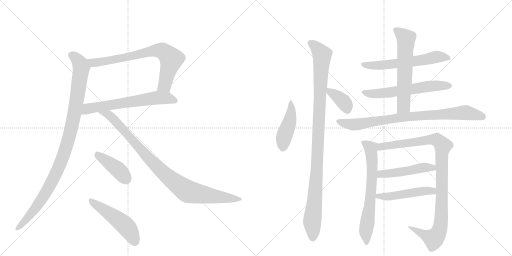
t = 0.00 s
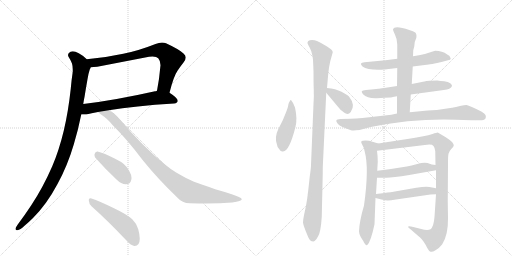
t = 2.72 s
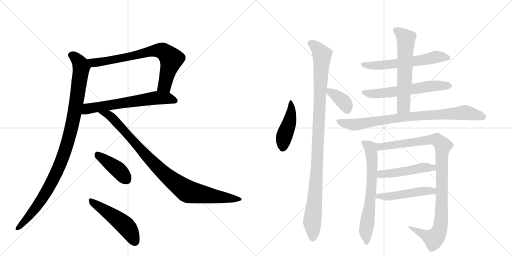
t = 5.43 s
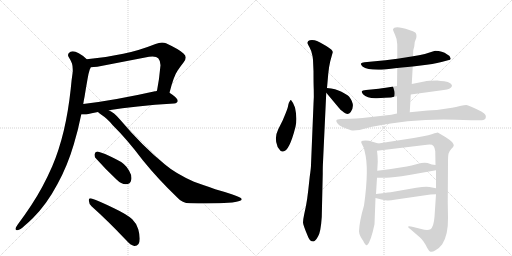
t = 8.15 s
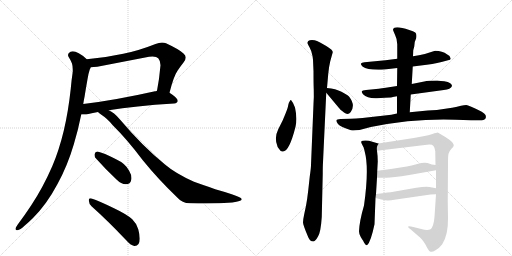
t = 10.86 s
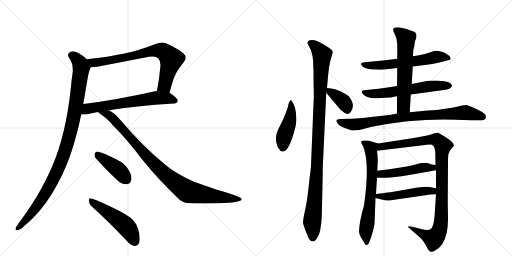
t = 13.58 s

The animated SVG that drew these frames (rendered in a browser with its animation timeline set to each time). Animation: 17 CSS @keyframes rules; one cycle of 13.58 s.

<svg version="1.1" viewBox="0 0 2048 1024" xmlns="http://www.w3.org/2000/svg">
  <g stroke="lightgray" stroke-dasharray="1,1" stroke-width="1" transform="scale(4, 4)">
    <line x1="0" y1="0" x2="256" y2="256"></line>
    <line x1="256" y1="0" x2="0" y2="256"></line>
    <line x1="128" y1="0" x2="128" y2="256"></line>
    <line x1="0" y1="128" x2="256" y2="128"></line>
    <line x1="256" y1="0" x2="512" y2="256"></line>
    <line x1="512" y1="0" x2="256" y2="256"></line>
    <line x1="384" y1="0" x2="384" y2="256"></line>
    <line x1="256" y1="128" x2="512" y2="128"></line>
  </g>
<g transform="scale(1, -1) translate(0, -850)">
   <style type="text/css">
    @keyframes keyframes0 {
      from {
       stroke: black;
       stroke-dashoffset: 743;
       stroke-width: 128;
       }
       71% {
       animation-timing-function: step-end;
       stroke: black;
       stroke-dashoffset: 0;
       stroke-width: 128;
       }
       to {
       stroke: black;
       stroke-width: 1024;
       }
       }
       #make-me-a-hanzi-animation-0 {
         animation: keyframes0 0.854655s both;
         animation-delay: 0.000000s;
         animation-timing-function: linear;
       }
    @keyframes keyframes1 {
      from {
       stroke: black;
       stroke-dashoffset: 638;
       stroke-width: 128;
       }
       67% {
       animation-timing-function: step-end;
       stroke: black;
       stroke-dashoffset: 0;
       stroke-width: 128;
       }
       to {
       stroke: black;
       stroke-width: 1024;
       }
       }
       #make-me-a-hanzi-animation-1 {
         animation: keyframes1 0.769206s both;
         animation-delay: 0.854655s;
         animation-timing-function: linear;
       }
    @keyframes keyframes2 {
      from {
       stroke: black;
       stroke-dashoffset: 1032;
       stroke-width: 128;
       }
       77% {
       animation-timing-function: step-end;
       stroke: black;
       stroke-dashoffset: 0;
       stroke-width: 128;
       }
       to {
       stroke: black;
       stroke-width: 1024;
       }
       }
       #make-me-a-hanzi-animation-2 {
         animation: keyframes2 1.089844s both;
         animation-delay: 1.623861s;
         animation-timing-function: linear;
       }
    @keyframes keyframes3 {
      from {
       stroke: black;
       stroke-dashoffset: 947;
       stroke-width: 128;
       }
       76% {
       animation-timing-function: step-end;
       stroke: black;
       stroke-dashoffset: 0;
       stroke-width: 128;
       }
       to {
       stroke: black;
       stroke-width: 1024;
       }
       }
       #make-me-a-hanzi-animation-3 {
         animation: keyframes3 1.020671s both;
         animation-delay: 2.713704s;
         animation-timing-function: linear;
       }
    @keyframes keyframes4 {
      from {
       stroke: black;
       stroke-dashoffset: 409;
       stroke-width: 128;
       }
       57% {
       animation-timing-function: step-end;
       stroke: black;
       stroke-dashoffset: 0;
       stroke-width: 128;
       }
       to {
       stroke: black;
       stroke-width: 1024;
       }
       }
       #make-me-a-hanzi-animation-4 {
         animation: keyframes4 0.582845s both;
         animation-delay: 3.734375s;
         animation-timing-function: linear;
       }
    @keyframes keyframes5 {
      from {
       stroke: black;
       stroke-dashoffset: 503;
       stroke-width: 128;
       }
       62% {
       animation-timing-function: step-end;
       stroke: black;
       stroke-dashoffset: 0;
       stroke-width: 128;
       }
       to {
       stroke: black;
       stroke-width: 1024;
       }
       }
       #make-me-a-hanzi-animation-5 {
         animation: keyframes5 0.659342s both;
         animation-delay: 4.317220s;
         animation-timing-function: linear;
       }
    @keyframes keyframes6 {
      from {
       stroke: black;
       stroke-dashoffset: 449;
       stroke-width: 128;
       }
       59% {
       animation-timing-function: step-end;
       stroke: black;
       stroke-dashoffset: 0;
       stroke-width: 128;
       }
       to {
       stroke: black;
       stroke-width: 1024;
       }
       }
       #make-me-a-hanzi-animation-6 {
         animation: keyframes6 0.615397s both;
         animation-delay: 4.976562s;
         animation-timing-function: linear;
       }
    @keyframes keyframes7 {
      from {
       stroke: black;
       stroke-dashoffset: 1059;
       stroke-width: 128;
       }
       78% {
       animation-timing-function: step-end;
       stroke: black;
       stroke-dashoffset: 0;
       stroke-width: 128;
       }
       to {
       stroke: black;
       stroke-width: 1024;
       }
       }
       #make-me-a-hanzi-animation-7 {
         animation: keyframes7 1.111816s both;
         animation-delay: 5.591960s;
         animation-timing-function: linear;
       }
    @keyframes keyframes8 {
      from {
       stroke: black;
       stroke-dashoffset: 369;
       stroke-width: 128;
       }
       55% {
       animation-timing-function: step-end;
       stroke: black;
       stroke-dashoffset: 0;
       stroke-width: 128;
       }
       to {
       stroke: black;
       stroke-width: 1024;
       }
       }
       #make-me-a-hanzi-animation-8 {
         animation: keyframes8 0.550293s both;
         animation-delay: 6.703776s;
         animation-timing-function: linear;
       }
    @keyframes keyframes9 {
      from {
       stroke: black;
       stroke-dashoffset: 600;
       stroke-width: 128;
       }
       66% {
       animation-timing-function: step-end;
       stroke: black;
       stroke-dashoffset: 0;
       stroke-width: 128;
       }
       to {
       stroke: black;
       stroke-width: 1024;
       }
       }
       #make-me-a-hanzi-animation-9 {
         animation: keyframes9 0.738281s both;
         animation-delay: 7.254069s;
         animation-timing-function: linear;
       }
    @keyframes keyframes10 {
      from {
       stroke: black;
       stroke-dashoffset: 604;
       stroke-width: 128;
       }
       66% {
       animation-timing-function: step-end;
       stroke: black;
       stroke-dashoffset: 0;
       stroke-width: 128;
       }
       to {
       stroke: black;
       stroke-width: 1024;
       }
       }
       #make-me-a-hanzi-animation-10 {
         animation: keyframes10 0.741536s both;
         animation-delay: 7.992350s;
         animation-timing-function: linear;
       }
    @keyframes keyframes11 {
      from {
       stroke: black;
       stroke-dashoffset: 612;
       stroke-width: 128;
       }
       67% {
       animation-timing-function: step-end;
       stroke: black;
       stroke-dashoffset: 0;
       stroke-width: 128;
       }
       to {
       stroke: black;
       stroke-width: 1024;
       }
       }
       #make-me-a-hanzi-animation-11 {
         animation: keyframes11 0.748047s both;
         animation-delay: 8.733887s;
         animation-timing-function: linear;
       }
    @keyframes keyframes12 {
      from {
       stroke: black;
       stroke-dashoffset: 840;
       stroke-width: 128;
       }
       73% {
       animation-timing-function: step-end;
       stroke: black;
       stroke-dashoffset: 0;
       stroke-width: 128;
       }
       to {
       stroke: black;
       stroke-width: 1024;
       }
       }
       #make-me-a-hanzi-animation-12 {
         animation: keyframes12 0.933594s both;
         animation-delay: 9.481934s;
         animation-timing-function: linear;
       }
    @keyframes keyframes13 {
      from {
       stroke: black;
       stroke-dashoffset: 670;
       stroke-width: 128;
       }
       69% {
       animation-timing-function: step-end;
       stroke: black;
       stroke-dashoffset: 0;
       stroke-width: 128;
       }
       to {
       stroke: black;
       stroke-width: 1024;
       }
       }
       #make-me-a-hanzi-animation-13 {
         animation: keyframes13 0.795247s both;
         animation-delay: 10.415527s;
         animation-timing-function: linear;
       }
    @keyframes keyframes14 {
      from {
       stroke: black;
       stroke-dashoffset: 1008;
       stroke-width: 128;
       }
       77% {
       animation-timing-function: step-end;
       stroke: black;
       stroke-dashoffset: 0;
       stroke-width: 128;
       }
       to {
       stroke: black;
       stroke-width: 1024;
       }
       }
       #make-me-a-hanzi-animation-14 {
         animation: keyframes14 1.070312s both;
         animation-delay: 11.210775s;
         animation-timing-function: linear;
       }
    @keyframes keyframes15 {
      from {
       stroke: black;
       stroke-dashoffset: 485;
       stroke-width: 128;
       }
       61% {
       animation-timing-function: step-end;
       stroke: black;
       stroke-dashoffset: 0;
       stroke-width: 128;
       }
       to {
       stroke: black;
       stroke-width: 1024;
       }
       }
       #make-me-a-hanzi-animation-15 {
         animation: keyframes15 0.644694s both;
         animation-delay: 12.281087s;
         animation-timing-function: linear;
       }
    @keyframes keyframes16 {
      from {
       stroke: black;
       stroke-dashoffset: 492;
       stroke-width: 128;
       }
       62% {
       animation-timing-function: step-end;
       stroke: black;
       stroke-dashoffset: 0;
       stroke-width: 128;
       }
       to {
       stroke: black;
       stroke-width: 1024;
       }
       }
       #make-me-a-hanzi-animation-16 {
         animation: keyframes16 0.650391s both;
         animation-delay: 12.925781s;
         animation-timing-function: linear;
       }
</style>
<path d="M 678 479 Q 695 546 710 567 Q 722 585 734 600 Q 743 611 743 620 Q 743 629 734 636 Q 718 652 664 677 Q 657 680 648 680 Q 636 680 622 674 Q 554 647 493 635 Q 420 619 347 613 C 317 610 333 579 363 581 Q 374 582 389 583 L 596 623 Q 604 624 610 624 Q 627 624 633 617 Q 642 607 642 589 Q 637 532 628 487 C 622 458 670 450 678 479 Z" fill="lightgray"></path> 
<path d="M 696 436 Q 711 438 711 447 Q 711 458 678 479 C 656 494 656 494 628 487 Q 623 485 620 485 Q 460 449 333 434 C 303 430 295 392 325 392 L 345 392 Q 365 398 392 402 L 435 409 Q 537 426 696 436 Z" fill="lightgray"></path> 
<path d="M 347 613 Q 334 627 315 637 Q 301 645 291 645 Q 286 645 282 643 Q 272 638 272 630 Q 272 627 274 623 Q 282 611 288 596 Q 291 586 291 571 L 291 563 Q 286 531 283 495 Q 273 403 255 327 Q 236 248 209 185 Q 171 98 125 29 Q 98 -12 71 -48 Q 65 -57 62 -63 L 62 -66 Q 62 -71 68 -71 L 70 -71 Q 81 -69 97 -54 Q 117 -37 132 -22 Q 187 33 230 114 Q 270 187 295 272 Q 313 332 325 392 L 333 434 Q 335 449 338 462 Q 344 500 350 533 Q 353 554 359 572 Q 362 578 363 581 C 368 595 368 595 347 613 Z" fill="lightgray"></path> 
<path d="M 392 402 Q 394 399 400 395 Q 433 373 451 349 Q 508 293 572 208 Q 631 135 709 60 Q 729 37 759 37 Q 794 36 825 36 Q 881 36 929 40 Q 967 45 967 53 L 967 54 Q 964 61 927 73 Q 894 84 861 93 Q 807 113 776 123 Q 702 156 660 192 Q 569 266 478 374 Q 456 400 435 409 C 409 424 368 420 392 402 Z" fill="lightgray"></path> 
<path d="M 466 132 Q 485 113 503 113 Q 522 113 525 131 Q 526 134 526 138 Q 526 151 516 168 Q 501 196 468 211 Q 412 240 390 244 L 389 244 Q 381 244 378 233 L 378 229 Q 378 221 385 215 Q 424 171 466 132 Z" fill="lightgray"></path> 
<path d="M 504 -110 Q 522 -131 537 -134 L 539 -134 Q 548 -134 554 -126 Q 559 -118 559 -105 Q 559 -89 553 -67 Q 545 -42 529 -27 Q 507 -7 456 17 Q 397 46 366 56 Q 363 57 361 57 Q 355 57 355 49 Q 356 34 366 25 Q 429 -31 504 -110 Z" fill="lightgray"></path> 
<path d="M 1164 450 Q 1161 450 1159 445 Q 1155 440 1153 430 Q 1152 420 1143 398 L 1131 369 L 1113 333 Q 1097 301 1108 271 Q 1109 259 1118 252 Q 1123 242 1132 244 Q 1157 244 1182 343 Q 1190 375 1180 420 Q 1173 440 1164 450 Z" fill="lightgray"></path> 
<path d="M 1252 611 L 1254 565 Q 1254 519 1255 492 Q 1256 464 1254 434 L 1244 190 Q 1244 178 1239 144 L 1233 89 Q 1229 53 1224 27 L 1217 -6 Q 1212 -29 1212 -40 Q 1213 -52 1231 -94 Q 1238 -116 1254 -116 Q 1262 -114 1272 -96 Q 1283 -79 1287 -18 L 1291 156 Q 1291 186 1292 201 L 1305 479 L 1308 498 L 1313 555 Q 1316 585 1321 605 L 1331 641 Q 1332 650 1305 666 Q 1278 682 1268 686 Q 1259 690 1248 690 Q 1238 690 1233 686 Q 1229 681 1230 677 Q 1232 672 1238 661 Q 1245 650 1250 626 L 1252 611 Z" fill="lightgray"></path> 
<path d="M 1305 479 L 1356 418 Q 1360 412 1376 400 Q 1392 388 1403 402 Q 1423 430 1396 464 Q 1389 471 1366 483 Q 1343 495 1308 498 C 1287 500 1287 500 1305 479 Z" fill="lightgray"></path> 
<path d="M 1651 584 L 1683 588 Q 1733 593 1766 602 L 1792 609 Q 1803 610 1803 616 L 1798 626 Q 1797 628 1789 632 Q 1769 647 1741 647 L 1734 645 Q 1700 633 1676 629 L 1652 625 L 1589 615 L 1542 609 L 1458 601 Q 1446 599 1444 596 Q 1442 592 1450 584 Q 1472 568 1538 572 L 1589 578 L 1651 584 Z" fill="lightgray"></path> 
<path d="M 1643 472 L 1775 490 Q 1803 493 1808 506 Q 1809 510 1801 517 Q 1793 524 1777 525 Q 1763 526 1749 528 Q 1713 528 1697 524 L 1647 514 L 1588 506 L 1543 499 Q 1511 494 1495 493 L 1464 490 Q 1449 488 1447 485 Q 1446 481 1452 473 Q 1470 455 1508 457 L 1539 459 Q 1570 460 1571 462 L 1588 465 L 1643 472 Z" fill="lightgray"></path> 
<path d="M 1639 401 L 1643 472 L 1647 514 L 1651 584 L 1652 625 L 1653 649 L 1657 664 L 1659 682 L 1665 698 Q 1668 714 1661 720 Q 1654 725 1637 730 Q 1577 750 1572 732 Q 1572 728 1580 711 Q 1589 693 1589 673 L 1589 615 L 1589 578 L 1588 506 L 1588 465 L 1588 396 C 1588 366 1637 371 1639 401 Z" fill="lightgray"></path> 
<path d="M 1823 371 L 1884 369 L 1928 369 Q 1938 369 1942 376 Q 1945 383 1942 390 Q 1939 395 1927 403 Q 1874 430 1865 430 Q 1857 430 1844 427 Q 1832 423 1788 416 Q 1745 408 1711 408 L 1639 401 L 1588 396 L 1565 391 L 1450 378 Q 1423 375 1403 375 L 1362 374 Q 1347 373 1346 369 Q 1343 365 1352 354 Q 1361 343 1404 329 Q 1413 327 1438 330 L 1483 342 Q 1657 377 1823 371 Z" fill="lightgray"></path> 
<path d="M 1456 28 Q 1438 -33 1436 -75 Q 1436 -86 1443 -98 Q 1450 -110 1452 -112 Q 1463 -135 1469 -130 Q 1483 -118 1498 -47 L 1502 58 L 1504 74 L 1508 139 L 1509 167 L 1511 204 Q 1511 226 1508 247 C 1504 277 1522 273 1513 276 L 1476 287 Q 1460 290 1452 287 Q 1440 287 1448 273 Q 1457 259 1459 243 Q 1477 177 1456 28 Z" fill="lightgray"></path> 
<path d="M 1744 73 L 1738 -17 Q 1735 -57 1722 -67 Q 1710 -73 1685 -66 L 1653 -58 Q 1637 -54 1633 -56 Q 1630 -59 1642 -67 L 1679 -99 Q 1686 -104 1694 -116 Q 1703 -129 1709 -142 Q 1716 -155 1722 -157 Q 1729 -159 1742 -151 Q 1756 -144 1769 -127 Q 1793 -89 1792 -22 L 1791 42 L 1792 200 Q 1792 226 1794 235 Q 1796 244 1805 254 Q 1815 263 1815 268 Q 1816 272 1809 281 Q 1802 289 1783 301 L 1751 320 Q 1747 320 1730 314 Q 1714 308 1693 305 L 1655 298 L 1513 276 C 1483 271 1478 243 1508 247 L 1708 271 Q 1728 274 1734 266 Q 1740 258 1741 245 L 1742 190 L 1744 169 L 1744 97 L 1744 73 Z" fill="lightgray"></path> 
<path d="M 1508 139 L 1542 139 Q 1564 138 1637 150 L 1744 169 C 1774 174 1772 186 1742 190 L 1727 192 L 1710 198 Q 1693 201 1669 194 Q 1645 187 1627 184 L 1557 173 L 1509 167 C 1479 163 1478 139 1508 139 Z" fill="lightgray"></path> 
<path d="M 1502 58 L 1526 52 Q 1543 48 1550 48 Q 1558 47 1584 52 L 1722 72 Q 1729 73 1744 73 C 1774 73 1773 91 1744 97 L 1718 102 Q 1703 105 1665 99 L 1568 82 Q 1564 82 1504 74 C 1474 70 1473 65 1502 58 Z" fill="lightgray"></path> 
      <clipPath id="make-me-a-hanzi-clip-0">
      <path d="M 678 479 Q 695 546 710 567 Q 722 585 734 600 Q 743 611 743 620 Q 743 629 734 636 Q 718 652 664 677 Q 657 680 648 680 Q 636 680 622 674 Q 554 647 493 635 Q 420 619 347 613 C 317 610 333 579 363 581 Q 374 582 389 583 L 596 623 Q 604 624 610 624 Q 627 624 633 617 Q 642 607 642 589 Q 637 532 628 487 C 622 458 670 450 678 479 Z" fill="lightgray"></path>
      </clipPath>
      <path clip-path="url(#make-me-a-hanzi-clip-0)" d="M 355 610 L 373 599 L 393 600 L 607 646 L 651 646 L 685 611 L 659 509 L 635 492 " fill="none" id="make-me-a-hanzi-animation-0" stroke-dasharray="615 1230" stroke-linecap="round"></path>

      <clipPath id="make-me-a-hanzi-clip-1">
      <path d="M 696 436 Q 711 438 711 447 Q 711 458 678 479 C 656 494 656 494 628 487 Q 623 485 620 485 Q 460 449 333 434 C 303 430 295 392 325 392 L 345 392 Q 365 398 392 402 L 435 409 Q 537 426 696 436 Z" fill="lightgray"></path>
      </clipPath>
      <path clip-path="url(#make-me-a-hanzi-clip-1)" d="M 330 398 L 351 415 L 630 459 L 676 457 L 701 448 " fill="none" id="make-me-a-hanzi-animation-1" stroke-dasharray="510 1020" stroke-linecap="round"></path>

      <clipPath id="make-me-a-hanzi-clip-2">
      <path d="M 347 613 Q 334 627 315 637 Q 301 645 291 645 Q 286 645 282 643 Q 272 638 272 630 Q 272 627 274 623 Q 282 611 288 596 Q 291 586 291 571 L 291 563 Q 286 531 283 495 Q 273 403 255 327 Q 236 248 209 185 Q 171 98 125 29 Q 98 -12 71 -48 Q 65 -57 62 -63 L 62 -66 Q 62 -71 68 -71 L 70 -71 Q 81 -69 97 -54 Q 117 -37 132 -22 Q 187 33 230 114 Q 270 187 295 272 Q 313 332 325 392 L 333 434 Q 335 449 338 462 Q 344 500 350 533 Q 353 554 359 572 Q 362 578 363 581 C 368 595 368 595 347 613 Z" fill="lightgray"></path>
      </clipPath>
      <path clip-path="url(#make-me-a-hanzi-clip-2)" d="M 284 630 L 316 604 L 325 575 L 291 361 L 264 257 L 219 145 L 175 65 L 106 -27 L 68 -64 " fill="none" id="make-me-a-hanzi-animation-2" stroke-dasharray="904 1808" stroke-linecap="round"></path>

      <clipPath id="make-me-a-hanzi-clip-3">
      <path d="M 392 402 Q 394 399 400 395 Q 433 373 451 349 Q 508 293 572 208 Q 631 135 709 60 Q 729 37 759 37 Q 794 36 825 36 Q 881 36 929 40 Q 967 45 967 53 L 967 54 Q 964 61 927 73 Q 894 84 861 93 Q 807 113 776 123 Q 702 156 660 192 Q 569 266 478 374 Q 456 400 435 409 C 409 424 368 420 392 402 Z" fill="lightgray"></path>
      </clipPath>
      <path clip-path="url(#make-me-a-hanzi-clip-3)" d="M 399 402 L 441 385 L 616 195 L 669 145 L 745 87 L 833 68 L 961 54 " fill="none" id="make-me-a-hanzi-animation-3" stroke-dasharray="819 1638" stroke-linecap="round"></path>

      <clipPath id="make-me-a-hanzi-clip-4">
      <path d="M 466 132 Q 485 113 503 113 Q 522 113 525 131 Q 526 134 526 138 Q 526 151 516 168 Q 501 196 468 211 Q 412 240 390 244 L 389 244 Q 381 244 378 233 L 378 229 Q 378 221 385 215 Q 424 171 466 132 Z" fill="lightgray"></path>
      </clipPath>
      <path clip-path="url(#make-me-a-hanzi-clip-4)" d="M 390 233 L 475 169 L 505 133 " fill="none" id="make-me-a-hanzi-animation-4" stroke-dasharray="281 562" stroke-linecap="round"></path>

      <clipPath id="make-me-a-hanzi-clip-5">
      <path d="M 504 -110 Q 522 -131 537 -134 L 539 -134 Q 548 -134 554 -126 Q 559 -118 559 -105 Q 559 -89 553 -67 Q 545 -42 529 -27 Q 507 -7 456 17 Q 397 46 366 56 Q 363 57 361 57 Q 355 57 355 49 Q 356 34 366 25 Q 429 -31 504 -110 Z" fill="lightgray"></path>
      </clipPath>
      <path clip-path="url(#make-me-a-hanzi-clip-5)" d="M 362 50 L 506 -57 L 539 -116 " fill="none" id="make-me-a-hanzi-animation-5" stroke-dasharray="375 750" stroke-linecap="round"></path>

      <clipPath id="make-me-a-hanzi-clip-6">
      <path d="M 1164 450 Q 1161 450 1159 445 Q 1155 440 1153 430 Q 1152 420 1143 398 L 1131 369 L 1113 333 Q 1097 301 1108 271 Q 1109 259 1118 252 Q 1123 242 1132 244 Q 1157 244 1182 343 Q 1190 375 1180 420 Q 1173 440 1164 450 Z" fill="lightgray"></path>
      </clipPath>
      <path clip-path="url(#make-me-a-hanzi-clip-6)" d="M 1165 444 L 1164 392 L 1136 303 L 1129 256 " fill="none" id="make-me-a-hanzi-animation-6" stroke-dasharray="321 642" stroke-linecap="round"></path>

      <clipPath id="make-me-a-hanzi-clip-7">
      <path d="M 1252 611 L 1254 565 Q 1254 519 1255 492 Q 1256 464 1254 434 L 1244 190 Q 1244 178 1239 144 L 1233 89 Q 1229 53 1224 27 L 1217 -6 Q 1212 -29 1212 -40 Q 1213 -52 1231 -94 Q 1238 -116 1254 -116 Q 1262 -114 1272 -96 Q 1283 -79 1287 -18 L 1291 156 Q 1291 186 1292 201 L 1305 479 L 1308 498 L 1313 555 Q 1316 585 1321 605 L 1331 641 Q 1332 650 1305 666 Q 1278 682 1268 686 Q 1259 690 1248 690 Q 1238 690 1233 686 Q 1229 681 1230 677 Q 1232 672 1238 661 Q 1245 650 1250 626 L 1252 611 Z" fill="lightgray"></path>
      </clipPath>
      <path clip-path="url(#make-me-a-hanzi-clip-7)" d="M 1241 678 L 1263 663 L 1288 631 L 1267 165 L 1249 -31 L 1251 -103 " fill="none" id="make-me-a-hanzi-animation-7" stroke-dasharray="931 1862" stroke-linecap="round"></path>

      <clipPath id="make-me-a-hanzi-clip-8">
      <path d="M 1305 479 L 1356 418 Q 1360 412 1376 400 Q 1392 388 1403 402 Q 1423 430 1396 464 Q 1389 471 1366 483 Q 1343 495 1308 498 C 1287 500 1287 500 1305 479 Z" fill="lightgray"></path>
      </clipPath>
      <path clip-path="url(#make-me-a-hanzi-clip-8)" d="M 1316 492 L 1320 481 L 1341 471 L 1377 440 L 1389 412 " fill="none" id="make-me-a-hanzi-animation-8" stroke-dasharray="241 482" stroke-linecap="round"></path>

      <clipPath id="make-me-a-hanzi-clip-9">
      <path d="M 1651 584 L 1683 588 Q 1733 593 1766 602 L 1792 609 Q 1803 610 1803 616 L 1798 626 Q 1797 628 1789 632 Q 1769 647 1741 647 L 1734 645 Q 1700 633 1676 629 L 1652 625 L 1589 615 L 1542 609 L 1458 601 Q 1446 599 1444 596 Q 1442 592 1450 584 Q 1472 568 1538 572 L 1589 578 L 1651 584 Z" fill="lightgray"></path>
      </clipPath>
      <path clip-path="url(#make-me-a-hanzi-clip-9)" d="M 1453 593 L 1527 588 L 1743 622 L 1794 618 " fill="none" id="make-me-a-hanzi-animation-9" stroke-dasharray="472 944" stroke-linecap="round"></path>

      <clipPath id="make-me-a-hanzi-clip-10">
      <path d="M 1643 472 L 1775 490 Q 1803 493 1808 506 Q 1809 510 1801 517 Q 1793 524 1777 525 Q 1763 526 1749 528 Q 1713 528 1697 524 L 1647 514 L 1588 506 L 1543 499 Q 1511 494 1495 493 L 1464 490 Q 1449 488 1447 485 Q 1446 481 1452 473 Q 1470 455 1508 457 L 1539 459 Q 1570 460 1571 462 L 1588 465 L 1643 472 Z" fill="lightgray"></path>
      </clipPath>
      <path clip-path="url(#make-me-a-hanzi-clip-10)" d="M 1453 480 L 1499 474 L 1714 505 L 1798 508 " fill="none" id="make-me-a-hanzi-animation-10" stroke-dasharray="476 952" stroke-linecap="round"></path>

      <clipPath id="make-me-a-hanzi-clip-11">
      <path d="M 1639 401 L 1643 472 L 1647 514 L 1651 584 L 1652 625 L 1653 649 L 1657 664 L 1659 682 L 1665 698 Q 1668 714 1661 720 Q 1654 725 1637 730 Q 1577 750 1572 732 Q 1572 728 1580 711 Q 1589 693 1589 673 L 1589 615 L 1589 578 L 1588 506 L 1588 465 L 1588 396 C 1588 366 1637 371 1639 401 Z" fill="lightgray"></path>
      </clipPath>
      <path clip-path="url(#make-me-a-hanzi-clip-11)" d="M 1580 730 L 1624 695 L 1614 425 L 1594 403 " fill="none" id="make-me-a-hanzi-animation-11" stroke-dasharray="484 968" stroke-linecap="round"></path>

      <clipPath id="make-me-a-hanzi-clip-12">
      <path d="M 1823 371 L 1884 369 L 1928 369 Q 1938 369 1942 376 Q 1945 383 1942 390 Q 1939 395 1927 403 Q 1874 430 1865 430 Q 1857 430 1844 427 Q 1832 423 1788 416 Q 1745 408 1711 408 L 1639 401 L 1588 396 L 1565 391 L 1450 378 Q 1423 375 1403 375 L 1362 374 Q 1347 373 1346 369 Q 1343 365 1352 354 Q 1361 343 1404 329 Q 1413 327 1438 330 L 1483 342 Q 1657 377 1823 371 Z" fill="lightgray"></path>
      </clipPath>
      <path clip-path="url(#make-me-a-hanzi-clip-12)" d="M 1352 366 L 1417 352 L 1609 381 L 1855 400 L 1930 383 " fill="none" id="make-me-a-hanzi-animation-12" stroke-dasharray="712 1424" stroke-linecap="round"></path>

      <clipPath id="make-me-a-hanzi-clip-13">
      <path d="M 1456 28 Q 1438 -33 1436 -75 Q 1436 -86 1443 -98 Q 1450 -110 1452 -112 Q 1463 -135 1469 -130 Q 1483 -118 1498 -47 L 1502 58 L 1504 74 L 1508 139 L 1509 167 L 1511 204 Q 1511 226 1508 247 C 1504 277 1522 273 1513 276 L 1476 287 Q 1460 290 1452 287 Q 1440 287 1448 273 Q 1457 259 1459 243 Q 1477 177 1456 28 Z" fill="lightgray"></path>
      </clipPath>
      <path clip-path="url(#make-me-a-hanzi-clip-13)" d="M 1459 278 L 1483 257 L 1489 199 L 1484 82 L 1463 -77 L 1467 -123 " fill="none" id="make-me-a-hanzi-animation-13" stroke-dasharray="542 1084" stroke-linecap="round"></path>

      <clipPath id="make-me-a-hanzi-clip-14">
      <path d="M 1744 73 L 1738 -17 Q 1735 -57 1722 -67 Q 1710 -73 1685 -66 L 1653 -58 Q 1637 -54 1633 -56 Q 1630 -59 1642 -67 L 1679 -99 Q 1686 -104 1694 -116 Q 1703 -129 1709 -142 Q 1716 -155 1722 -157 Q 1729 -159 1742 -151 Q 1756 -144 1769 -127 Q 1793 -89 1792 -22 L 1791 42 L 1792 200 Q 1792 226 1794 235 Q 1796 244 1805 254 Q 1815 263 1815 268 Q 1816 272 1809 281 Q 1802 289 1783 301 L 1751 320 Q 1747 320 1730 314 Q 1714 308 1693 305 L 1655 298 L 1513 276 C 1483 271 1478 243 1508 247 L 1708 271 Q 1728 274 1734 266 Q 1740 258 1741 245 L 1742 190 L 1744 169 L 1744 97 L 1744 73 Z" fill="lightgray"></path>
      </clipPath>
      <path clip-path="url(#make-me-a-hanzi-clip-14)" d="M 1515 253 L 1525 264 L 1731 292 L 1753 287 L 1772 267 L 1767 239 L 1766 -3 L 1756 -75 L 1735 -105 L 1646 -60 " fill="none" id="make-me-a-hanzi-animation-14" stroke-dasharray="880 1760" stroke-linecap="round"></path>

      <clipPath id="make-me-a-hanzi-clip-15">
      <path d="M 1508 139 L 1542 139 Q 1564 138 1637 150 L 1744 169 C 1774 174 1772 186 1742 190 L 1727 192 L 1710 198 Q 1693 201 1669 194 Q 1645 187 1627 184 L 1557 173 L 1509 167 C 1479 163 1478 139 1508 139 Z" fill="lightgray"></path>
      </clipPath>
      <path clip-path="url(#make-me-a-hanzi-clip-15)" d="M 1514 146 L 1529 155 L 1623 164 L 1693 180 L 1730 179 L 1735 173 " fill="none" id="make-me-a-hanzi-animation-15" stroke-dasharray="357 714" stroke-linecap="round"></path>

      <clipPath id="make-me-a-hanzi-clip-16">
      <path d="M 1502 58 L 1526 52 Q 1543 48 1550 48 Q 1558 47 1584 52 L 1722 72 Q 1729 73 1744 73 C 1774 73 1773 91 1744 97 L 1718 102 Q 1703 105 1665 99 L 1568 82 Q 1564 82 1504 74 C 1474 70 1473 65 1502 58 Z" fill="lightgray"></path>
      </clipPath>
      <path clip-path="url(#make-me-a-hanzi-clip-16)" d="M 1509 61 L 1516 68 L 1574 66 L 1703 87 L 1731 86 L 1737 79 " fill="none" id="make-me-a-hanzi-animation-16" stroke-dasharray="364 728" stroke-linecap="round"></path>

</g>
</svg>
